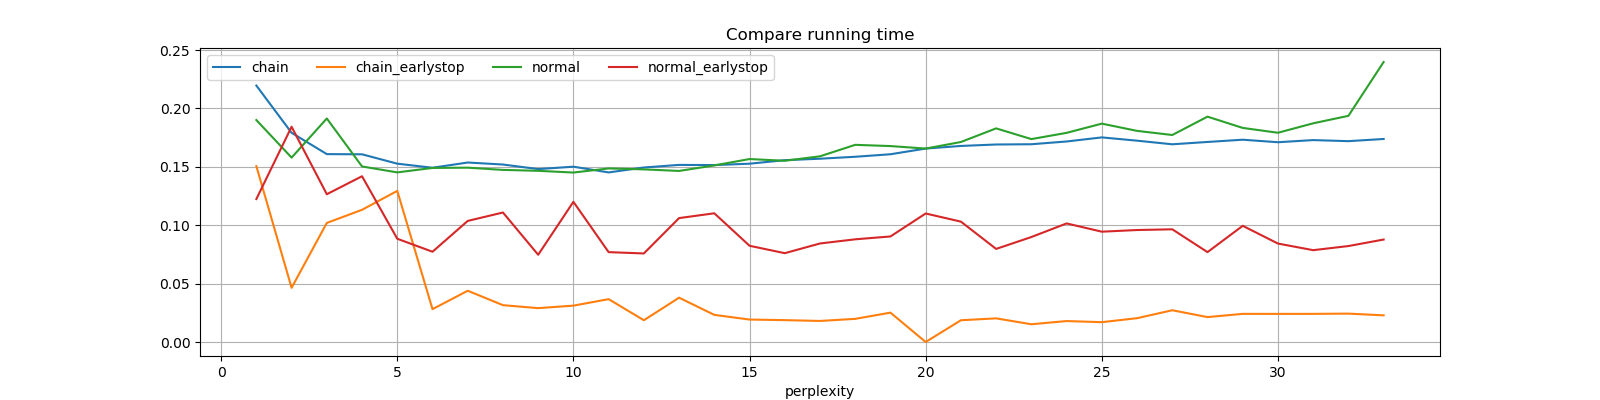

Values plotted in this chart, from the file beside it:
perplexity, chain, chain_earlystop, normal, normal_earlystop
1, 0.2196, 0.1506, 0.19, 0.1224
2, 0.1791, 0.0464, 0.1579, 0.1843
3, 0.1609, 0.102, 0.1914, 0.1265
4, 0.1607, 0.1132, 0.1503, 0.1419
5, 0.1527, 0.1294, 0.1452, 0.08841
6, 0.1492, 0.02812, 0.149, 0.07729
7, 0.1537, 0.04389, 0.1493, 0.1037
8, 0.152, 0.03154, 0.1474, 0.1109
9, 0.1481, 0.029, 0.1466, 0.0747
10, 0.1501, 0.03113, 0.1451, 0.12
11, 0.1452, 0.03669, 0.1486, 0.07695
12, 0.1494, 0.01864, 0.1478, 0.07582
13, 0.1517, 0.03794, 0.1465, 0.1061
14, 0.1515, 0.02322, 0.1512, 0.1102
15, 0.1527, 0.01922, 0.1567, 0.08239
16, 0.1557, 0.01872, 0.1552, 0.07605
17, 0.1569, 0.01803, 0.159, 0.08437
18, 0.1586, 0.01981, 0.1688, 0.08793
19, 0.1608, 0.02513, 0.1678, 0.09037
20, 0.1656, 0.0, 0.1656, 0.11
21, 0.1679, 0.01862, 0.1713, 0.1031
22, 0.1691, 0.02024, 0.1829, 0.0797
23, 0.1693, 0.01519, 0.1737, 0.08988
24, 0.1717, 0.01793, 0.1791, 0.1015
25, 0.1752, 0.01698, 0.187, 0.09446
26, 0.1724, 0.02039, 0.1808, 0.09588
27, 0.1693, 0.02719, 0.1772, 0.0965
28, 0.1713, 0.02133, 0.193, 0.07696
29, 0.1732, 0.02409, 0.1833, 0.09949
30, 0.1711, 0.02407, 0.1792, 0.08429
31, 0.1729, 0.02409, 0.1873, 0.07863
32, 0.172, 0.0243, 0.1937, 0.08217
33, 0.1738, 0.02284, 0.2398, 0.08774
